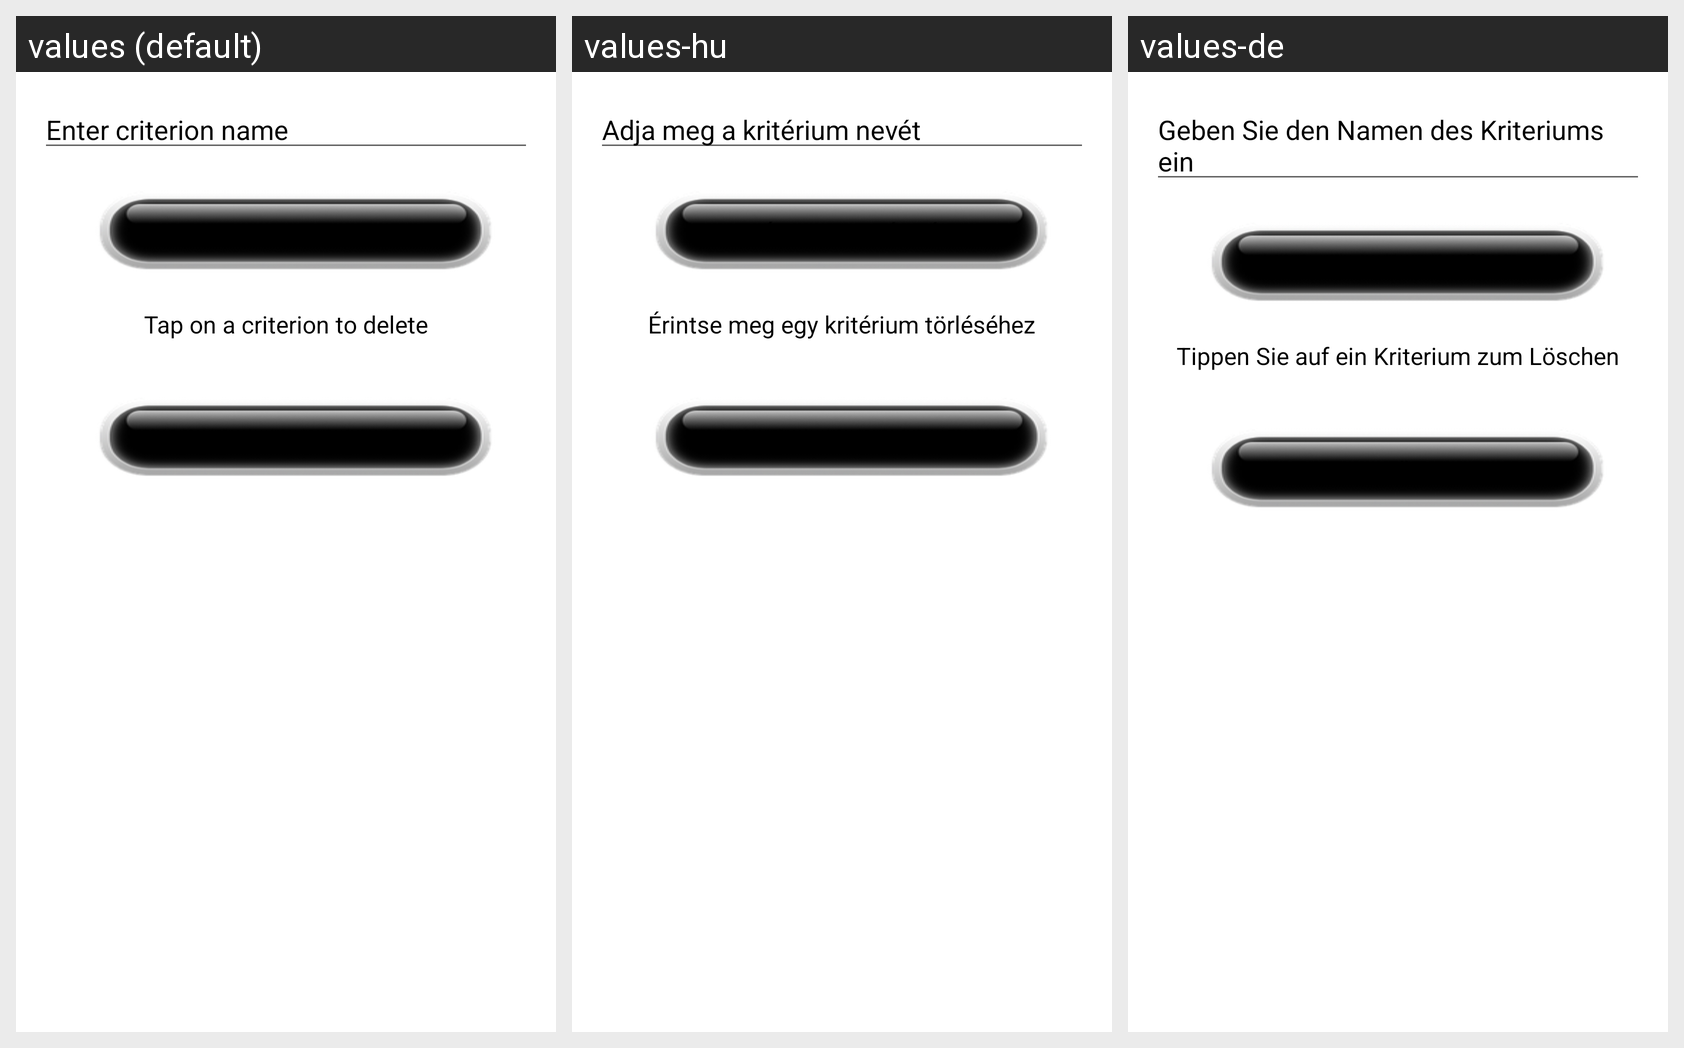

Translations of the strings shown on this Android screen, per locale in the grid:
Android screen res/layout/activity_add_criteria.xml rendered under 3 locales, left to right: values (default), values-hu, values-de. Device: Nexus 5 (rendered at 1080×1920; each locale shown at half size, 540×960, under a caption strip naming it); theme Theme.Renner.
Strings drawn on this screen, with the default value and each locale's value (text and hints the layout hard-codes appear in the picture but are not listed):

criterion_hint
  values: Enter criterion name
  values-hu: Adja meg a kritérium nevét
  values-de: Geben Sie den Namen des Kriteriums ein

add_criteria
  values: Add Criteria
  values-hu: Kritérium Hozzáadása
  values-de: Kriterium Hinzufügen

tap_to_delete_criterion
  values: Tap on a criterion to delete
  values-hu: Érintse meg egy kritérium törléséhez
  values-de: Tippen Sie auf ein Kriterium zum Löschen

back
  values: Back
  values-hu: Vissza
  values-de: Zurück
